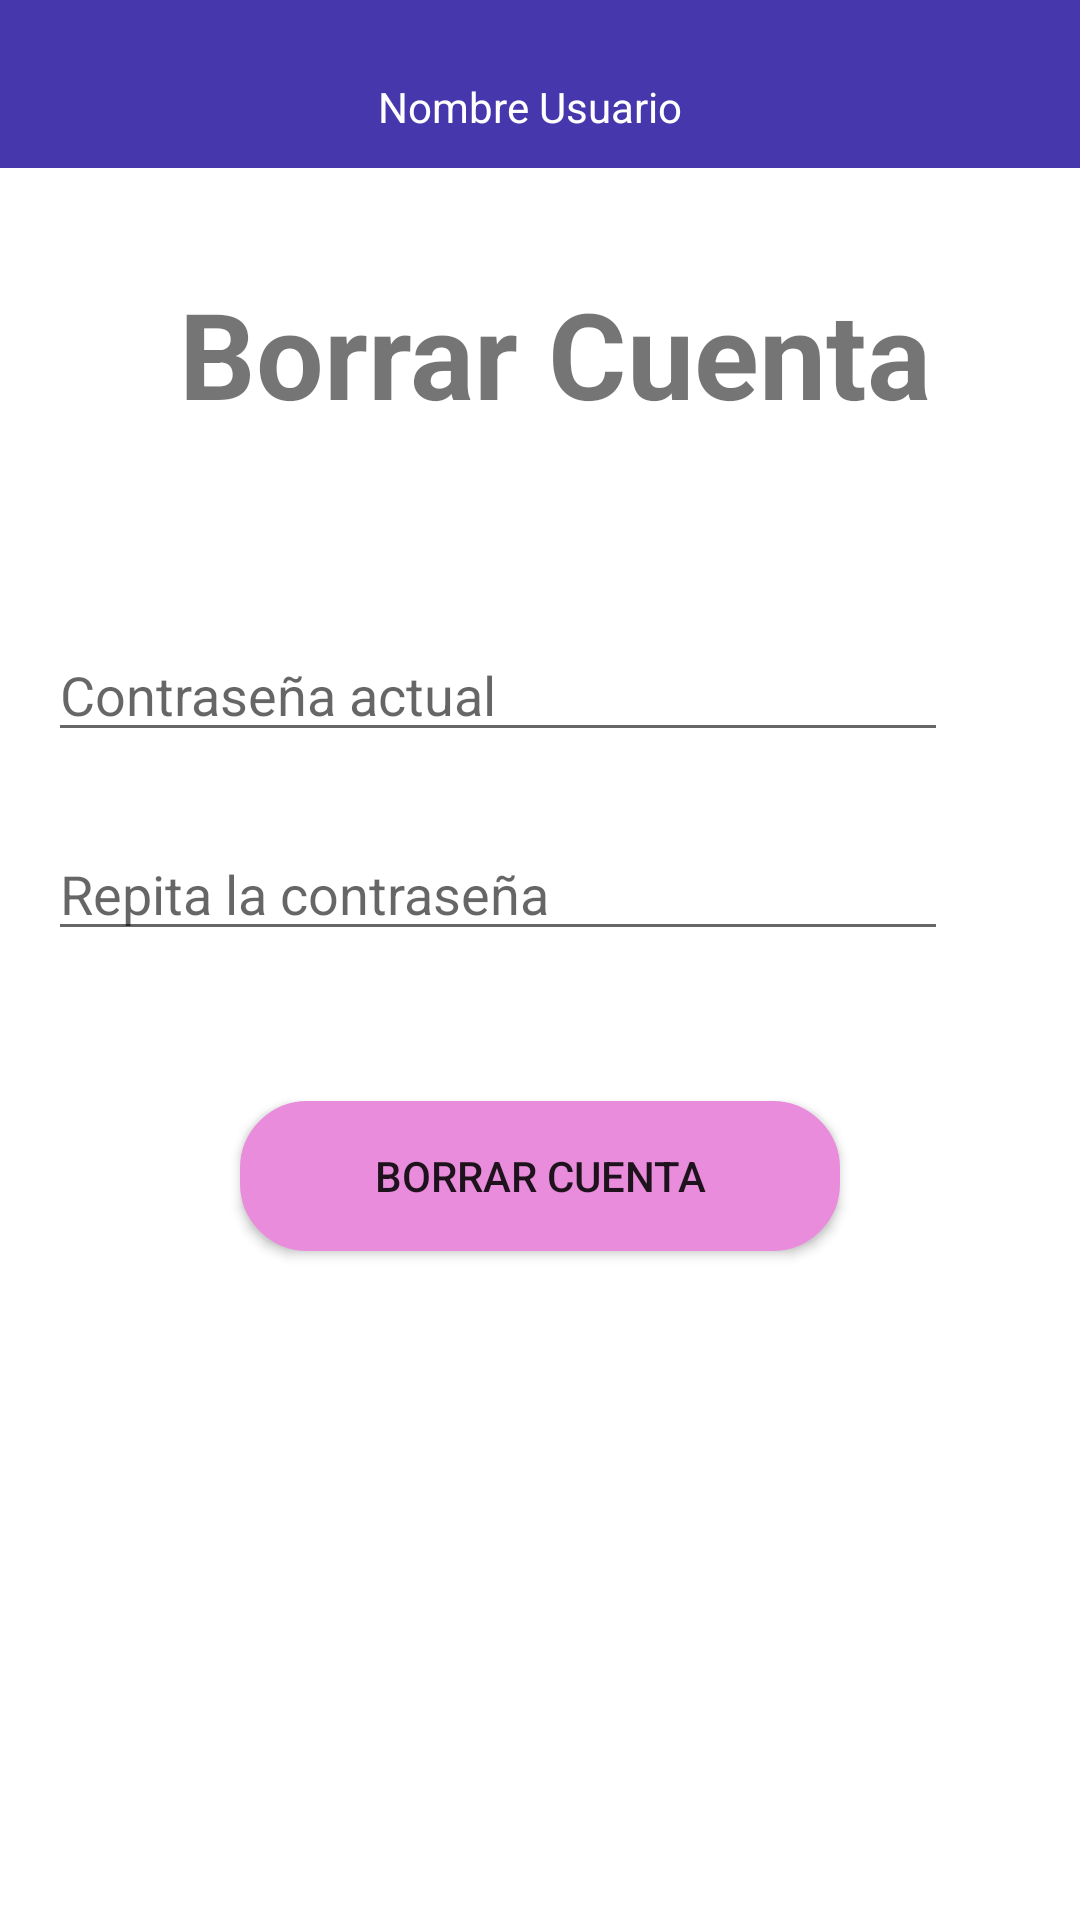

Layout XML and referenced resources for this Android screen:
<!-- AndroidManifest.xml: application theme Theme.CoinNote -->
<!-- res/layout/activity_borrar_cuenta.xml -->
<?xml version="1.0" encoding="utf-8"?>
<androidx.constraintlayout.widget.ConstraintLayout xmlns:android="http://schemas.android.com/apk/res/android"
    xmlns:app="http://schemas.android.com/apk/res-auto"
    xmlns:tools="http://schemas.android.com/tools"
    android:layout_width="match_parent"
    android:layout_height="match_parent"
    android:visibility="visible"
    tools:context=".view.BorrarCuenta">

    <LinearLayout
        android:layout_width="match_parent"
        android:layout_height="match_parent"
        android:orientation="horizontal">

        <androidx.appcompat.widget.Toolbar
            android:id="@+id/toolbar"
            android:layout_width="match_parent"
            android:layout_height="wrap_content"
            android:background="@color/Primary"
            android:minHeight="?attr/actionBarSize"
            android:theme="?attr/actionBarTheme"
            app:layout_constraintBottom_toTopOf="@+id/textView6"
            tools:layout_editor_absoluteX="0dp" />

    </LinearLayout>


    <LinearLayout
        android:id="@+id/linearLayout1"
        android:layout_width="match_parent"
        android:layout_height="match_parent"
        android:orientation="vertical"
        android:padding="16dp"
        app:layout_constraintBottom_toBottomOf="parent"
        app:layout_constraintEnd_toEndOf="parent"
        app:layout_constraintHorizontal_bias="1.0"
        app:layout_constraintStart_toStartOf="parent"
        app:layout_constraintTop_toTopOf="parent"
        app:layout_constraintVertical_bias="1.0">

        <LinearLayout
            android:layout_width="match_parent"
            android:layout_height="wrap_content"
            android:orientation="horizontal">

            <RelativeLayout
                android:layout_width="210dp"
                android:layout_height="39dp"
                android:layout_weight="1">

                <ImageButton
                    android:id="@+id/atras"
                    android:layout_width="40dp"
                    android:layout_height="40dp"
                    android:layout_gravity="left"
                    android:background="@drawable/flecha_atras" />

                <ImageView
                    android:id="@+id/imagen_perfi"
                    android:layout_width="57dp"
                    android:layout_height="38dp"
                    android:layout_alignLeft="@id/atras"
                    android:layout_marginStart="50dp"
                    android:layout_gravity="center_horizontal"
                    tools:srcCompat="@drawable/perfil" />

                <TextView
                    android:id="@+id/nombre_usuario"
                    android:layout_width="wrap_content"
                    android:layout_height="wrap_content"
                    android:text="Nombre Usuario"
                    android:layout_alignLeft="@id/imagen_perfi"
                    android:layout_marginTop="10dp"
                    android:layout_gravity="center_horizontal"
                    android:layout_marginStart="60dp"
                    android:textColor="@color/ButtonText"
                    tools:layout_editor_absoluteX="142dp"
                    tools:layout_editor_absoluteY="28dp" />


            </RelativeLayout>

        </LinearLayout>

    </LinearLayout>

    <LinearLayout
        android:id="@+id/linearLayout2"
        android:layout_width="0dp"
        android:layout_height="0dp"
        android:layout_marginVertical="75dp"
        android:orientation="vertical"
        android:padding="16dp"
        app:layout_constraintBottom_toBottomOf="parent"
        app:layout_constraintEnd_toEndOf="parent"
        app:layout_constraintHorizontal_bias="1.0"
        app:layout_constraintStart_toStartOf="parent"
        app:layout_constraintTop_toTopOf="parent"
        app:layout_constraintVertical_bias="1.0">

        <TextView
            android:id="@+id/Modificar_contraseña"
            android:layout_width="match_parent"
            android:layout_height="wrap_content"
            android:gravity="center_horizontal"
            android:text=" Borrar Cuenta"
            android:textSize="40sp"
            android:textStyle="bold" />

        <EditText
            android:id="@+id/editTextTextPersonName"
            android:layout_width="300dp"
            android:layout_height="wrap_content"
            android:hint="Contraseña actual"
            android:layout_marginTop="65dp"
            android:inputType="textPersonName"
            tools:layout_editor_absoluteX="31dp"
            tools:layout_editor_absoluteY="231dp" />

        <EditText
            android:id="@+id/editTextTextPersonName3"
            android:layout_width="300dp"
            android:layout_height="wrap_content"
            android:layout_marginTop="25dp"
            android:hint="Repita la contraseña"
            android:inputType="textPersonName"
            tools:layout_editor_absoluteX="29dp"
            tools:layout_editor_absoluteY="313dp" />


        <Button
            android:id="@+id/borrar_cuenta_boton"
            android:layout_width="200dp"
            android:layout_height="50dp"
            android:layout_below="@id/Password"
            android:layout_gravity="center_horizontal"
            android:layout_marginTop="50dp"
            android:background="@drawable/boton_register"
            android:text="Borrar Cuenta"
            app:backgroundTint="#E88CDB" />

    </LinearLayout>




</androidx.constraintlayout.widget.ConstraintLayout>
<!-- resources referenced by this layout -->
<resources>
  <color name="ButtonText">#FFFFFFFF</color>
  <color name="Primary">#4737ad</color>
  <!-- drawable boton_register (drawable) -->
  <?xml version="1.0" encoding="utf-8"?>
  <shape xmlns:android="http://schemas.android.com/apk/res/android">
      <solid android:color="@color/Button"></solid>
      <corners android:radius="20dp"></corners>
      <stroke android:color="@color/ButtonText" android:width="5dp"></stroke>
  
  </shape>
  <!-- drawable perfil: png bitmap (drawable, 25769 bytes) -->
  <style name="Theme.CoinNote" parent="Theme.MaterialComponents.DayNight.NoActionBar">
          
          <item name="colorPrimary">@color/Primary</item>
          <item name="colorPrimaryVariant">@color/Primary</item>
          <item name="colorOnPrimary">@color/white</item>
          
          <item name="colorSecondary">@color/Button</item>
          <item name="colorSecondaryVariant">@color/teal_700</item>
          <item name="colorOnSecondary">@color/white</item>
          
          <item name="android:statusBarColor" tools:targetApi="l">?attr/colorPrimaryVariant</item>
          
      </style>
  <color name="Button">#E88CDB</color>
  <color name="white">#FFFFFFFF</color>
  <color name="teal_700">#e8e4e6</color>
</resources>
